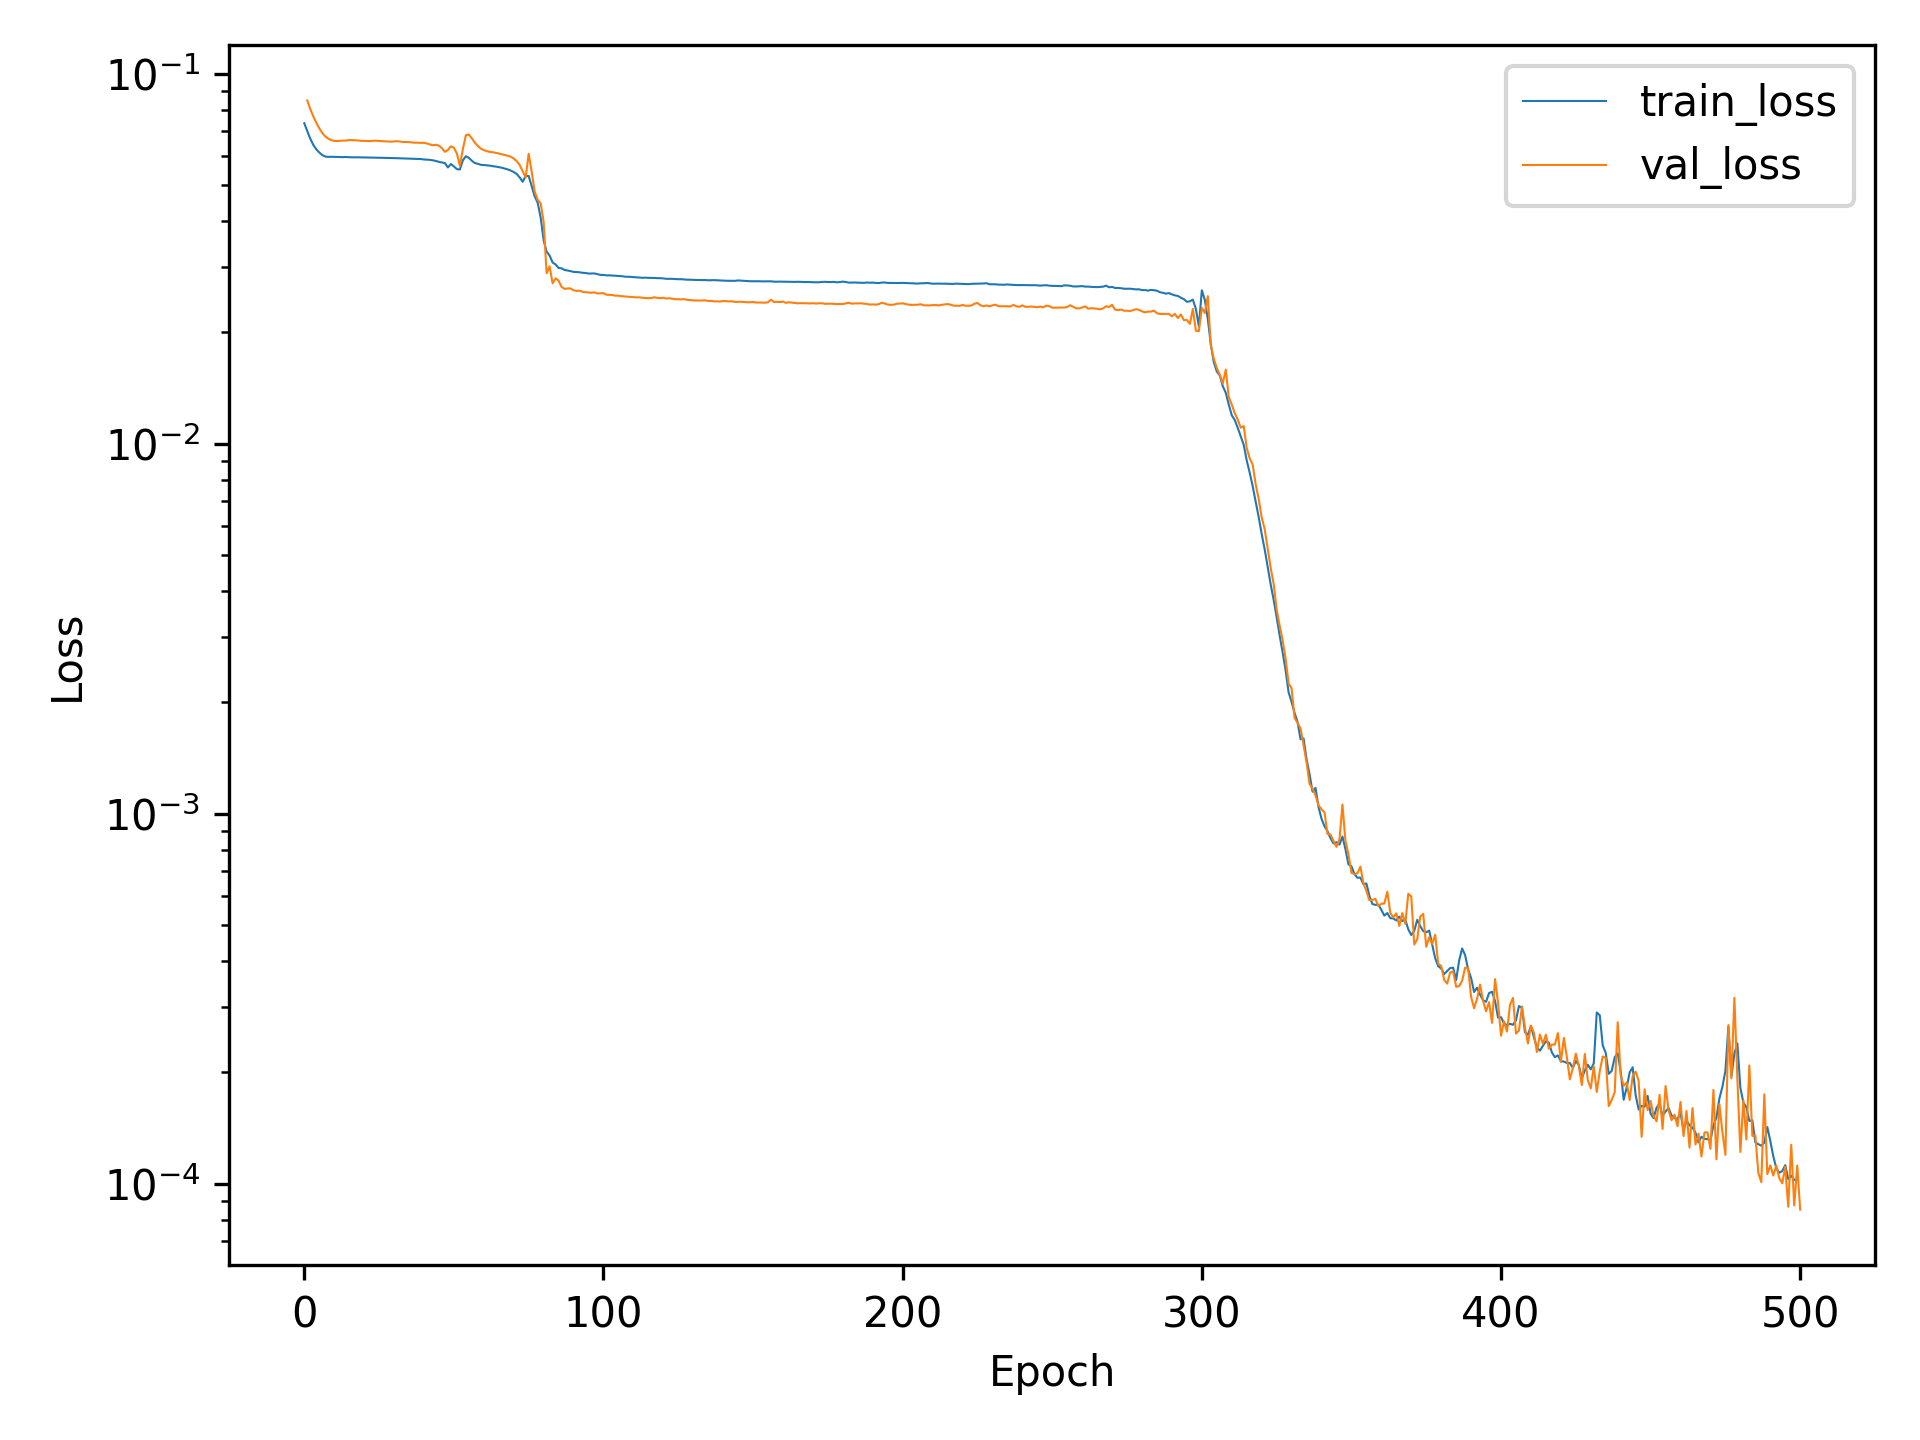

Source data for this figure (header and first rows):
, train_loss, val_loss
0, 0.07349, 
1, 0.06995, 0.08466
2, 0.06673, 0.08025
3, 0.06422, 0.07669
4, 0.06249, 0.07375
5, 0.06126, 0.07124
6, 0.06028, 0.06919
7, 0.05972, 0.06772
8, 0.05959, 0.06677
9, 0.05963, 0.06615
10, 0.05959, 0.06582
11, 0.05955, 0.06575
12, 0.05952, 0.06584
13, 0.05949, 0.06595
14, 0.05956, 0.06595
15, 0.05946, 0.06619
16, 0.05944, 0.06614
17, 0.05942, 0.06609
18, 0.05944, 0.06599
19, 0.0594, 0.06583
20, 0.05938, 0.06583
21, 0.05935, 0.06575
22, 0.05933, 0.06577
23, 0.05931, 0.06588
24, 0.05929, 0.06593
25, 0.05929, 0.06578
26, 0.05925, 0.06572
27, 0.05923, 0.06569
28, 0.05923, 0.06556
29, 0.05916, 0.06551
30, 0.05914, 0.06563
31, 0.0591, 0.06568
32, 0.05908, 0.06558
33, 0.05904, 0.06537
34, 0.059, 0.06539
35, 0.05895, 0.06533
36, 0.05893, 0.06518
37, 0.05886, 0.06509
38, 0.05879, 0.06511
39, 0.05879, 0.06501
40, 0.05864, 0.06507
41, 0.05856, 0.06479
42, 0.0585, 0.06437
43, 0.05833, 0.06405
44, 0.05809, 0.06426
45, 0.05779, 0.06391
46, 0.05757, 0.0629
47, 0.05732, 0.06148
48, 0.05579, 0.06222
49, 0.057, 0.06364
50, 0.05617, 0.06305
51, 0.05521, 0.06089
52, 0.05508, 0.05638
53, 0.05833, 0.06249
54, 0.05982, 0.0682
55, 0.05924, 0.06848
56, 0.05819, 0.06688
57, 0.05734, 0.06512
58, 0.0571, 0.06379
59, 0.05672, 0.06272
... 441 more rows
